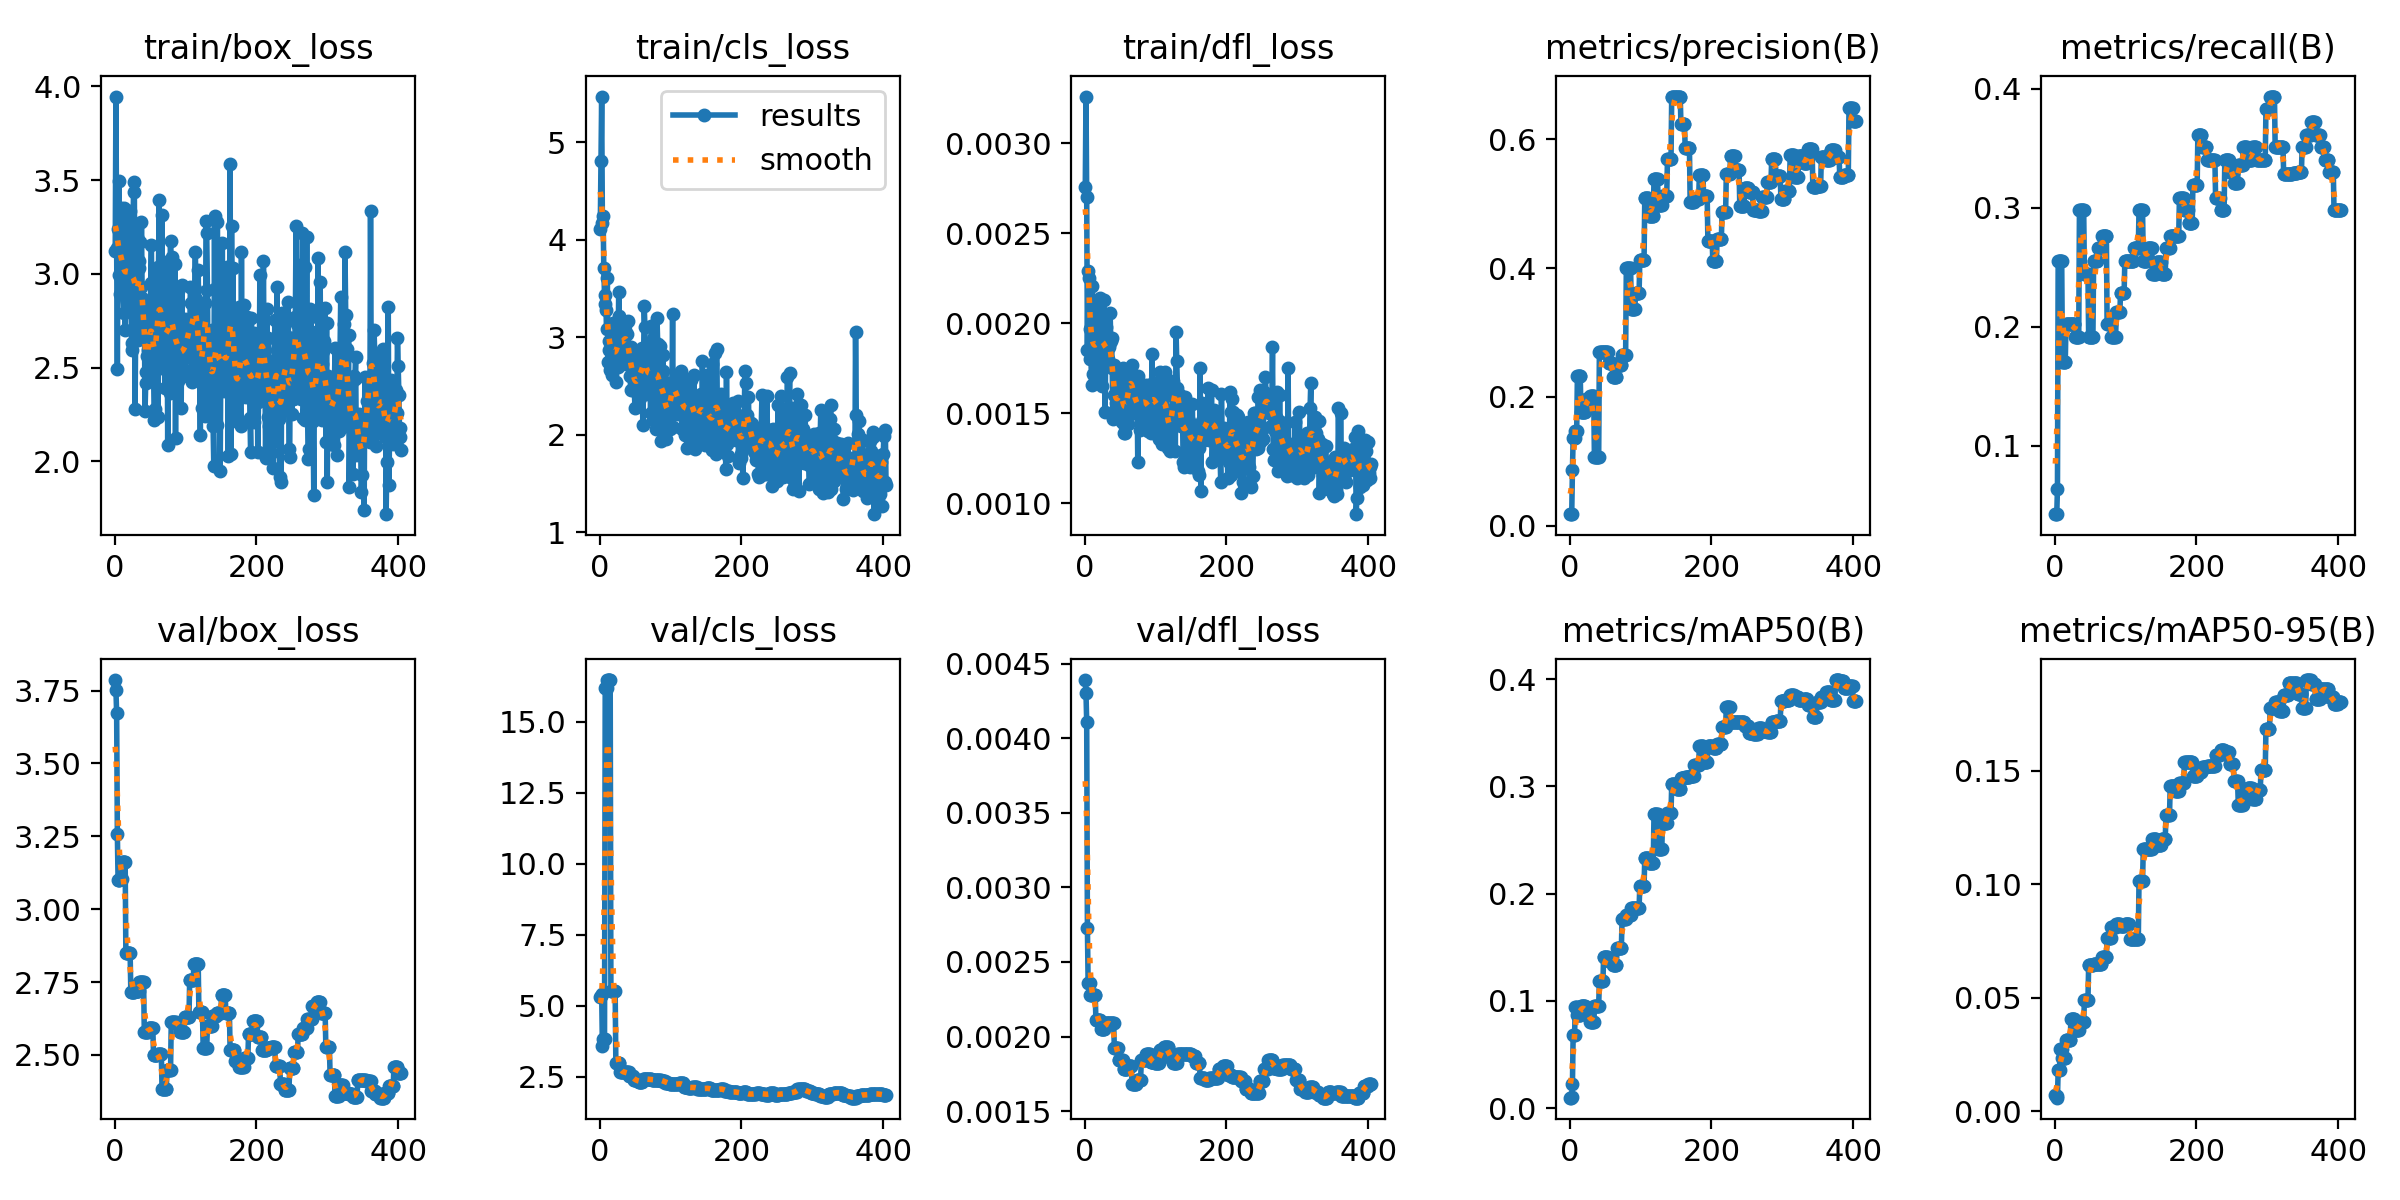

Data behind this chart, as committed beside it:
epoch, time, train/box_loss, train/cls_loss, train/dfl_loss, metrics/precision(B), metrics/recall(B), metrics/mAP50(B), metrics/mAP50-95(B), val/box_loss, val/cls_loss, val/dfl_loss, lr/pg0, lr/pg1, lr/pg2
1, 1.215, 3.121, 4.109, 0.00276, 0.01802, 0.04255, 0.00999, 0.00717, 3.786, 5.316, 0.00439, 0.0004, 0.0004, 0.0964
2, 2.392, 3.946, 4.808, 0.00326, 0.01794, 0.04255, 0.00986, 0.0066, 3.751, 5.348, 0.0043, 0.0008991, 0.0008991, 0.0919
3, 3.569, 3.139, 5.466, 0.0027, 0.01852, 0.04255, 0.01018, 0.00681, 3.672, 5.411, 0.00411, 0.001397, 0.001397, 0.0874
4, 4.759, 2.494, 4.167, 0.00185, 0.08691, 0.06383, 0.02265, 0.00599, 3.256, 3.589, 0.00273, 0.001894, 0.001894, 0.08289
5, 6.423, 3.24, 4.247, 0.00229, 0.1355, 0.2553, 0.06835, 0.01818, 3.101, 3.82, 0.00236, 0.00239, 0.00239, 0.07839
6, 7.766, 3.494, 3.71, 0.00225, 0.1355, 0.2553, 0.06835, 0.01818, 3.101, 3.82, 0.00236, 0.002886, 0.002886, 0.07389
7, 9.101, 2.995, 3.43, 0.00197, 0.1355, 0.2553, 0.06835, 0.01818, 3.101, 3.82, 0.00236, 0.00338, 0.00338, 0.06938
8, 10.42, 2.892, 3.338, 0.0018, 0.1474, 0.2553, 0.09404, 0.02753, 3.104, 16.19, 0.00228, 0.003873, 0.003873, 0.06487
9, 11.66, 3.352, 3.28, 0.00198, 0.1474, 0.2553, 0.09404, 0.02753, 3.104, 16.19, 0.00228, 0.004365, 0.004365, 0.06037
10, 13.1, 2.937, 3.084, 0.00166, 0.1474, 0.2553, 0.09404, 0.02753, 3.104, 16.19, 0.00228, 0.004856, 0.004856, 0.05586
11, 14.5, 3.31, 3.608, 0.00221, 0.2327, 0.1702, 0.0873, 0.02358, 3.163, 16.47, 0.00228, 0.005347, 0.005347, 0.05135
12, 15.81, 2.898, 2.749, 0.00172, 0.2327, 0.1702, 0.0873, 0.02358, 3.163, 16.47, 0.00228, 0.005836, 0.005836, 0.04684
13, 17.12, 2.79, 2.869, 0.00182, 0.2327, 0.1702, 0.0873, 0.02358, 3.163, 16.47, 0.00228, 0.006324, 0.006324, 0.04232
14, 18.35, 3.353, 2.965, 0.00195, 0.2327, 0.1702, 0.0873, 0.02358, 3.163, 16.47, 0.00228, 0.006811, 0.006811, 0.03781
15, 19.78, 2.699, 2.666, 0.00176, 0.2327, 0.1702, 0.0873, 0.02358, 3.163, 16.47, 0.00228, 0.007297, 0.007297, 0.0333
16, 21.05, 3.084, 2.977, 0.00203, 0.1762, 0.2021, 0.09489, 0.03152, 2.848, 5.535, 0.00211, 0.007783, 0.007783, 0.02878
17, 22.25, 3.041, 2.943, 0.0018, 0.1762, 0.2021, 0.09489, 0.03152, 2.848, 5.535, 0.00211, 0.008267, 0.008267, 0.02427
18, 23.52, 2.855, 2.616, 0.00179, 0.1762, 0.2021, 0.09489, 0.03152, 2.848, 5.535, 0.00211, 0.00875, 0.00875, 0.01975
19, 24.82, 3.256, 3.145, 0.00209, 0.1762, 0.2021, 0.09489, 0.03152, 2.848, 5.535, 0.00211, 0.009232, 0.009232, 0.01523
20, 26.1, 3.009, 2.862, 0.00187, 0.1762, 0.2021, 0.09489, 0.03152, 2.848, 5.535, 0.00211, 0.009714, 0.009714, 0.01071
21, 27.51, 2.869, 2.884, 0.00169, 0.1762, 0.2021, 0.09489, 0.03152, 2.848, 5.535, 0.00211, 0.009802, 0.009802, 0.009802
22, 28.82, 3.337, 2.834, 0.00214, 0.1762, 0.2021, 0.09489, 0.03152, 2.848, 5.535, 0.00211, 0.009792, 0.009792, 0.009792
23, 30.14, 2.916, 2.544, 0.00203, 0.1963, 0.2021, 0.08788, 0.04081, 2.716, 2.971, 0.00205, 0.009782, 0.009782, 0.009782
24, 31.35, 2.629, 2.798, 0.00177, 0.1963, 0.2021, 0.08788, 0.04081, 2.716, 2.971, 0.00205, 0.009772, 0.009772, 0.009772
25, 32.67, 2.596, 2.951, 0.00165, 0.1963, 0.2021, 0.08788, 0.04081, 2.716, 2.971, 0.00205, 0.009762, 0.009762, 0.009762
26, 34.11, 3.226, 2.699, 0.00201, 0.1963, 0.2021, 0.08788, 0.04081, 2.716, 2.971, 0.00205, 0.009753, 0.009753, 0.009753
27, 35.42, 3.492, 3.465, 0.00213, 0.1963, 0.2021, 0.08788, 0.04081, 2.716, 2.971, 0.00205, 0.009743, 0.009743, 0.009743
28, 36.79, 3.437, 3.215, 0.00198, 0.1963, 0.2021, 0.08788, 0.04081, 2.716, 2.971, 0.00205, 0.009733, 0.009733, 0.009733
29, 38.06, 2.281, 2.775, 0.00151, 0.2017, 0.1915, 0.08001, 0.03594, 2.72, 2.657, 0.00209, 0.009723, 0.009723, 0.009723
30, 39.31, 2.801, 2.844, 0.00198, 0.2017, 0.1915, 0.08001, 0.03594, 2.72, 2.657, 0.00209, 0.009713, 0.009713, 0.009713
31, 40.74, 2.706, 2.883, 0.0018, 0.2017, 0.1915, 0.08001, 0.03594, 2.72, 2.657, 0.00209, 0.009703, 0.009703, 0.009703
32, 41.94, 3.199, 2.997, 0.00192, 0.2017, 0.1915, 0.08001, 0.03594, 2.72, 2.657, 0.00209, 0.009693, 0.009693, 0.009693
33, 43.25, 2.647, 2.777, 0.0018, 0.2017, 0.1915, 0.08001, 0.03594, 2.72, 2.657, 0.00209, 0.009683, 0.009683, 0.009683
34, 44.53, 3.068, 3.057, 0.00187, 0.2017, 0.1915, 0.08001, 0.03594, 2.72, 2.657, 0.00209, 0.009673, 0.009673, 0.009673
35, 45.88, 3.032, 3.104, 0.00188, 0.1069, 0.2979, 0.09566, 0.03912, 2.75, 2.661, 0.00209, 0.009663, 0.009663, 0.009663
36, 47.36, 3.17, 3.073, 0.00206, 0.1069, 0.2979, 0.09566, 0.03912, 2.75, 2.661, 0.00209, 0.009654, 0.009654, 0.009654
37, 48.71, 2.931, 2.726, 0.0019, 0.1069, 0.2979, 0.09566, 0.03912, 2.75, 2.661, 0.00209, 0.009644, 0.009644, 0.009644
38, 50.1, 3.277, 3.146, 0.00192, 0.1069, 0.2979, 0.09566, 0.03912, 2.75, 2.661, 0.00209, 0.009634, 0.009634, 0.009634
39, 51.42, 2.869, 3.034, 0.00175, 0.1069, 0.2979, 0.09566, 0.03912, 2.75, 2.661, 0.00209, 0.009624, 0.009624, 0.009624
40, 52.74, 2.719, 3.169, 0.00147, 0.1069, 0.2979, 0.09566, 0.03912, 2.75, 2.661, 0.00209, 0.009614, 0.009614, 0.009614
41, 54.28, 2.778, 2.891, 0.00177, 0.1069, 0.2979, 0.09566, 0.03912, 2.75, 2.661, 0.00209, 0.009604, 0.009604, 0.009604
42, 55.57, 2.826, 2.824, 0.0016, 0.2701, 0.2447, 0.1188, 0.04907, 2.579, 2.528, 0.00192, 0.009594, 0.009594, 0.009594
43, 56.82, 2.267, 2.601, 0.00148, 0.2701, 0.2447, 0.1188, 0.04907, 2.579, 2.528, 0.00192, 0.009584, 0.009584, 0.009584
44, 58.11, 2.417, 2.458, 0.00153, 0.2701, 0.2447, 0.1188, 0.04907, 2.579, 2.528, 0.00192, 0.009574, 0.009574, 0.009574
45, 59.41, 2.478, 2.902, 0.00156, 0.2701, 0.2447, 0.1188, 0.04907, 2.579, 2.528, 0.00192, 0.009564, 0.009564, 0.009564
46, 60.86, 2.562, 2.684, 0.00153, 0.2701, 0.2447, 0.1188, 0.04907, 2.579, 2.528, 0.00192, 0.009555, 0.009555, 0.009555
47, 62.15, 2.592, 2.628, 0.00167, 0.2701, 0.2447, 0.1188, 0.04907, 2.579, 2.528, 0.00192, 0.009545, 0.009545, 0.009545
48, 63.46, 2.614, 2.752, 0.00153, 0.2697, 0.1915, 0.1408, 0.06439, 2.594, 2.379, 0.00184, 0.009535, 0.009535, 0.009535
49, 64.61, 2.616, 2.457, 0.00169, 0.2697, 0.1915, 0.1408, 0.06439, 2.594, 2.379, 0.00184, 0.009525, 0.009525, 0.009525
50, 65.88, 2.463, 2.271, 0.00147, 0.2697, 0.1915, 0.1408, 0.06439, 2.594, 2.379, 0.00184, 0.009515, 0.009515, 0.009515
51, 67.25, 2.951, 2.592, 0.00172, 0.2697, 0.1915, 0.1408, 0.06439, 2.594, 2.379, 0.00184, 0.009505, 0.009505, 0.009505
52, 68.56, 3.156, 2.633, 0.00174, 0.2697, 0.1915, 0.1408, 0.06439, 2.594, 2.379, 0.00184, 0.009495, 0.009495, 0.009495
53, 69.85, 2.658, 2.426, 0.00145, 0.2697, 0.1915, 0.1408, 0.06439, 2.594, 2.379, 0.00184, 0.009485, 0.009485, 0.009485
54, 71.13, 2.785, 2.553, 0.00175, 0.2697, 0.1915, 0.1408, 0.06439, 2.594, 2.379, 0.00184, 0.009475, 0.009475, 0.009475
55, 72.44, 2.494, 2.607, 0.00144, 0.2531, 0.2553, 0.137, 0.06489, 2.501, 2.318, 0.00178, 0.009465, 0.009465, 0.009465
56, 73.88, 2.218, 2.796, 0.00139, 0.2531, 0.2553, 0.137, 0.06489, 2.501, 2.318, 0.00178, 0.009456, 0.009456, 0.009456
57, 75.16, 2.276, 2.377, 0.00139, 0.2531, 0.2553, 0.137, 0.06489, 2.501, 2.318, 0.00178, 0.009446, 0.009446, 0.009446
58, 76.39, 2.583, 2.661, 0.00163, 0.2531, 0.2553, 0.137, 0.06489, 2.501, 2.318, 0.00178, 0.009436, 0.009436, 0.009436
59, 77.64, 2.983, 2.765, 0.00165, 0.2531, 0.2553, 0.137, 0.06489, 2.501, 2.318, 0.00178, 0.009426, 0.009426, 0.009426
60, 78.94, 2.804, 2.894, 0.00151, 0.2531, 0.2553, 0.137, 0.06489, 2.501, 2.318, 0.00178, 0.009416, 0.009416, 0.009416
... 344 more rows
